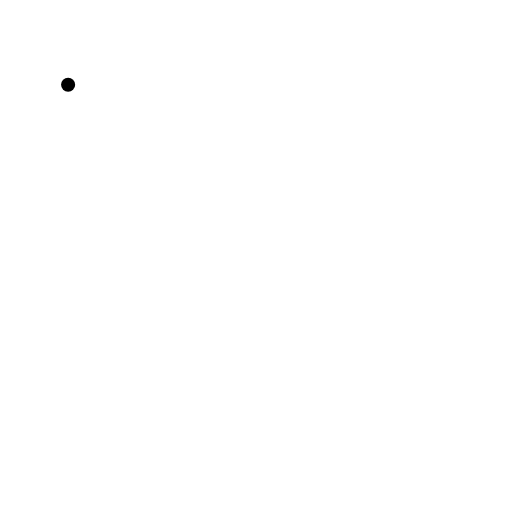
t = 0.00 s
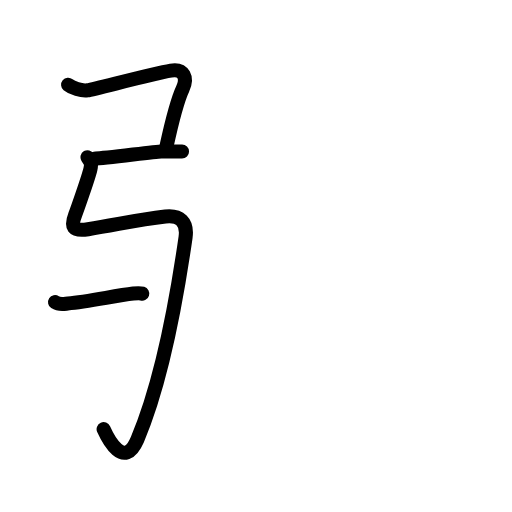
t = 3.83 s
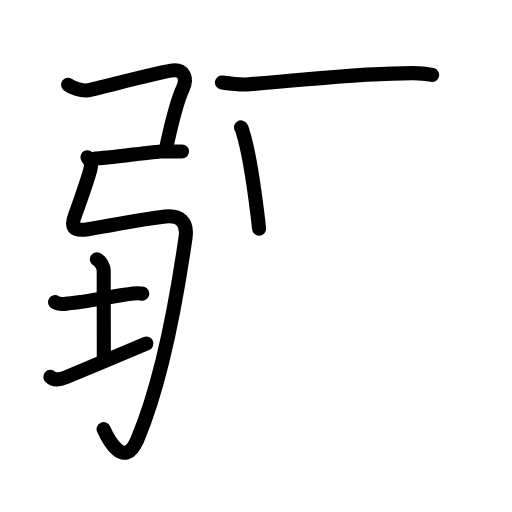
t = 7.50 s
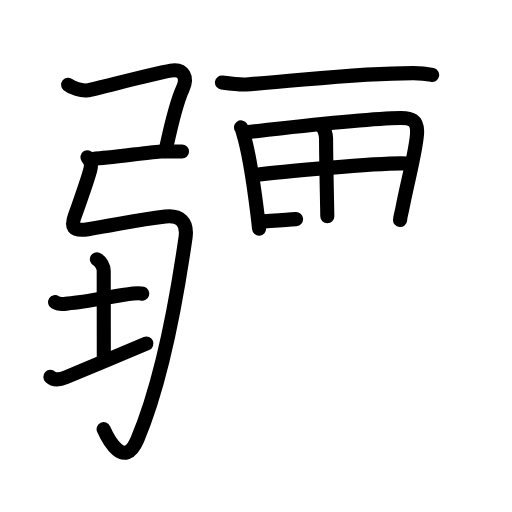
t = 11.25 s
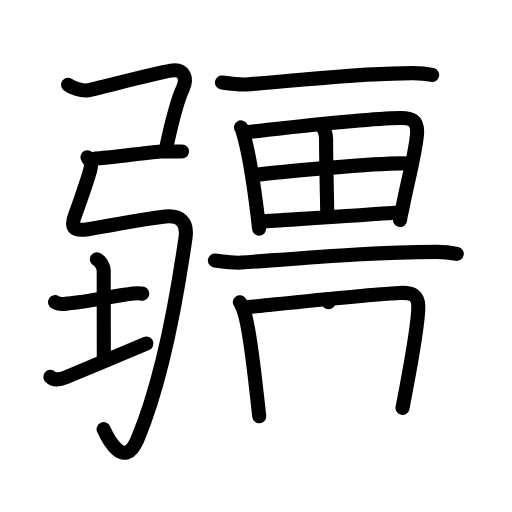
t = 15.13 s
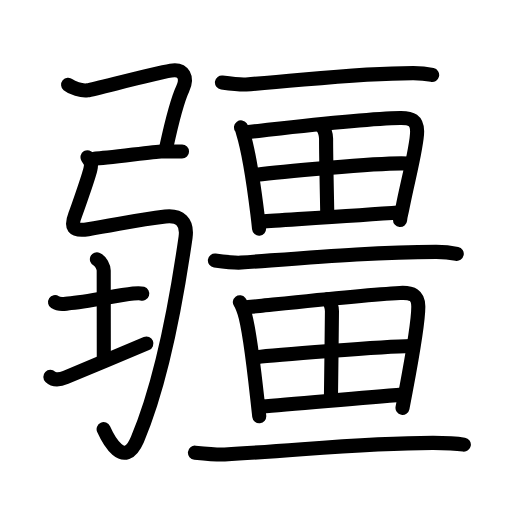
t = 19.00 s

The animated SVG that drew these frames (rendered in a browser with its animation timeline set to each time). Animation: 70 SMIL elements (animate=70); one cycle of 19.00 s.

<?xml version="1.0" encoding="UTF-8"?>
<!--
AniKanjiVG is licensed by CC-BY-SA Paul C. Sommerhoff (https://bitbucket.org/sommerhoff/anikanjivg).
AniKanjiVG uses KanjiVG which is licensed by CC-BY-SA Ulrich Apel (http://kanjivg.tagaini.net).
See also http://creativecommons.org/licenses/by-sa/3.0/
-->
<svg xmlns:kvg='http://kanjivg.tagaini.net' xmlns='http://www.w3.org/2000/svg' width='109' height='109' viewBox='0 0 109 109' style='fill:none;stroke:#000000;stroke-width:3;stroke-linecap:round;stroke-linejoin:round;' id="kvg:kanji_07586"><g id="kvg:07586" kvg:element="疆"><g id="kvg:07586-g1" kvg:position="left"><g id="kvg:07586-g2" kvg:element="弓"><path id="kvg:07586-s1" kvg:type="㇕c" d="M14.5,18.05c0.85,0.7,2.81,1.35,4.15,1.17c1.47-0.19,13.56-3.5,17.73-4.19c2.79-0.46,3.59,1.57,2.52,3.87c-1.07,2.3-2.72,8.9-3.45,12.26"><animate attributeName="d" begin="0.0s" dur="0.25s" from="M14.5,18.05C14.5,18.05,14.5,18.05,14.5,18.05" to="M14.5,18.05c0.85,0.7,2.81,1.35,4.15,1.17" />
<animate attributeName="d" begin="0.25s" dur="0.25s" from="M14.5,18.05c0.85,0.7,2.81,1.35,4.15,1.17c0,0,0,0,0,0,0" to="M14.5,18.05c0.85,0.7,2.81,1.35,4.15,1.17c1.47-0.19,13.56-3.5,17.73-4.19" />
<animate attributeName="d" begin="0.5s" dur="0.25s" from="M14.5,18.05c0.85,0.7,2.81,1.35,4.15,1.17c1.47-0.19,13.56-3.5,17.73-4.19c0,0,0,0,0,0,0" to="M14.5,18.05c0.85,0.7,2.81,1.35,4.15,1.17c1.47-0.19,13.56-3.5,17.73-4.19c2.79-0.46,3.59,1.57,2.52,3.87" />
<animate attributeName="d" begin="0.75s" dur="0.25s" from="M14.5,18.05c0.85,0.7,2.81,1.35,4.15,1.17c1.47-0.19,13.56-3.5,17.73-4.19c2.79-0.46,3.59,1.57,2.52,3.87c0,0,0,0,0,0,0" to="M14.5,18.05c0.85,0.7,2.81,1.35,4.15,1.17c1.47-0.19,13.56-3.5,17.73-4.19c2.79-0.46,3.59,1.57,2.52,3.87c-1.07,2.3-2.72,8.9-3.45,12.26" />
</path>
<path id="kvg:07586-s2" kvg:type="㇐" d="M20.25,33.75c2.18,0,12.59-1.5,14.14-1.5s3.11,0,4.36,0"><animate attributeName="d" begin="1.0s" dur="1.0s" from="M20.25,33.75C20.25,33.75,20.25,33.75,20.25,33.75" to="M20.25,33.75c2.18,0,12.59-1.5,14.14-1.5s3.11,0,4.36,0" />
<animate attributeName="d" begin="0s" dur="1.0s" from="M-100,-100" to="M-100,-100" />
</path>
<path id="kvg:07586-s3" kvg:type="㇉" d="M18.63,33.47c0.55,0.96,0.96,1.06,0.61,2.58c-0.41,1.74-2.88,8.77-3.24,9.68c-1,2.56-0.56,3.59,2.75,3.06c6.5-1.04,10.47-1.99,16.46-2.69c3.04-0.35,4.76,1.17,4.29,4.44c-2,13.96-5.25,31.21-10.25,43c-2.85,6.71-6.36-0.31-7.19-2.17"><animate attributeName="d" begin="2.0s" dur="0.14285714285714285s" from="M18.63,33.47C18.63,33.47,18.63,33.47,18.63,33.47" to="M18.63,33.47c0.55,0.96,0.96,1.06,0.61,2.58" />
<animate attributeName="d" begin="2.142857142857143s" dur="0.14285714285714285s" from="M18.63,33.47c0.55,0.96,0.96,1.06,0.61,2.58c0,0,0,0,0,0,0" to="M18.63,33.47c0.55,0.96,0.96,1.06,0.61,2.58c-0.41,1.74-2.88,8.77-3.24,9.68" />
<animate attributeName="d" begin="2.2857142857142856s" dur="0.14285714285714285s" from="M18.63,33.47c0.55,0.96,0.96,1.06,0.61,2.58c-0.41,1.74-2.88,8.77-3.24,9.68c0,0,0,0,0,0,0" to="M18.63,33.47c0.55,0.96,0.96,1.06,0.61,2.58c-0.41,1.74-2.88,8.77-3.24,9.68c-1,2.56-0.56,3.59,2.75,3.06" />
<animate attributeName="d" begin="2.4285714285714284s" dur="0.14285714285714285s" from="M18.63,33.47c0.55,0.96,0.96,1.06,0.61,2.58c-0.41,1.74-2.88,8.77-3.24,9.68c-1,2.56-0.56,3.59,2.75,3.06c0,0,0,0,0,0,0" to="M18.63,33.47c0.55,0.96,0.96,1.06,0.61,2.58c-0.41,1.74-2.88,8.77-3.24,9.68c-1,2.56-0.56,3.59,2.75,3.06c6.5-1.04,10.47-1.99,16.46-2.69" />
<animate attributeName="d" begin="2.571428571428571s" dur="0.14285714285714285s" from="M18.63,33.47c0.55,0.96,0.96,1.06,0.61,2.58c-0.41,1.74-2.88,8.77-3.24,9.68c-1,2.56-0.56,3.59,2.75,3.06c6.5-1.04,10.47-1.99,16.46-2.69c0,0,0,0,0,0,0" to="M18.63,33.47c0.55,0.96,0.96,1.06,0.61,2.58c-0.41,1.74-2.88,8.77-3.24,9.68c-1,2.56-0.56,3.59,2.75,3.06c6.5-1.04,10.47-1.99,16.46-2.69c3.04-0.35,4.76,1.17,4.29,4.44" />
<animate attributeName="d" begin="2.7142857142857144s" dur="0.14285714285714285s" from="M18.63,33.47c0.55,0.96,0.96,1.06,0.61,2.58c-0.41,1.74-2.88,8.77-3.24,9.68c-1,2.56-0.56,3.59,2.75,3.06c6.5-1.04,10.47-1.99,16.46-2.69c3.04-0.35,4.76,1.17,4.29,4.44c0,0,0,0,0,0,0" to="M18.63,33.47c0.55,0.96,0.96,1.06,0.61,2.58c-0.41,1.74-2.88,8.77-3.24,9.68c-1,2.56-0.56,3.59,2.75,3.06c6.5-1.04,10.47-1.99,16.46-2.69c3.04-0.35,4.76,1.17,4.29,4.44c-2,13.96-5.25,31.21-10.25,43" />
<animate attributeName="d" begin="2.857142857142857s" dur="0.14285714285714285s" from="M18.63,33.47c0.55,0.96,0.96,1.06,0.61,2.58c-0.41,1.74-2.88,8.77-3.24,9.68c-1,2.56-0.56,3.59,2.75,3.06c6.5-1.04,10.47-1.99,16.46-2.69c3.04-0.35,4.76,1.17,4.29,4.44c-2,13.96-5.25,31.21-10.25,43c0,0,0,0,0,0,0" to="M18.63,33.47c0.55,0.96,0.96,1.06,0.61,2.58c-0.41,1.74-2.88,8.77-3.24,9.68c-1,2.56-0.56,3.59,2.75,3.06c6.5-1.04,10.47-1.99,16.46-2.69c3.04-0.35,4.76,1.17,4.29,4.44c-2,13.96-5.25,31.21-10.25,43c-2.85,6.71-6.36-0.31-7.19-2.17" />
<animate attributeName="d" begin="0s" dur="2.0s" from="M-100,-100" to="M-100,-100" />
</path>
</g>
<g id="kvg:07586-g3" kvg:element="土"><path id="kvg:07586-s4" kvg:type="㇐" d="M11.72,64.33c1.03,0.67,2.16,0.31,2.72,0.27c4.31-0.34,9.96-1.64,13.93-2.1c0.93-0.11,1.44-0.13,1.91,0.01"><animate attributeName="d" begin="3.0s" dur="0.3333333333333333s" from="M11.72,64.33C11.72,64.33,11.72,64.33,11.72,64.33" to="M11.72,64.33c1.03,0.67,2.16,0.31,2.72,0.27" />
<animate attributeName="d" begin="3.3333333333333335s" dur="0.3333333333333333s" from="M11.72,64.33c1.03,0.67,2.16,0.31,2.72,0.27c0,0,0,0,0,0,0" to="M11.72,64.33c1.03,0.67,2.16,0.31,2.72,0.27c4.31-0.34,9.96-1.64,13.93-2.1" />
<animate attributeName="d" begin="3.6666666666666665s" dur="0.3333333333333333s" from="M11.72,64.33c1.03,0.67,2.16,0.31,2.72,0.27c4.31-0.34,9.96-1.64,13.93-2.1c0,0,0,0,0,0,0" to="M11.72,64.33c1.03,0.67,2.16,0.31,2.72,0.27c4.31-0.34,9.96-1.64,13.93-2.1c0.93-0.11,1.44-0.13,1.91,0.01" />
<animate attributeName="d" begin="0s" dur="3.0s" from="M-100,-100" to="M-100,-100" />
</path>
<path id="kvg:07586-s5" kvg:type="㇑a" d="M20.63,55.2c0.81,0.37,1.45,1.65,1.45,2.41c0,5.38,0.02,11.24,0.02,19.21"><animate attributeName="d" begin="4.0s" dur="0.5s" from="M20.63,55.2C20.63,55.2,20.63,55.2,20.63,55.2" to="M20.63,55.2c0.81,0.37,1.45,1.65,1.45,2.41" />
<animate attributeName="d" begin="4.5s" dur="0.5s" from="M20.63,55.2c0.81,0.37,1.45,1.65,1.45,2.41c0,0,0,0,0,0,0" to="M20.63,55.2c0.81,0.37,1.45,1.65,1.45,2.41c0,5.38,0.02,11.24,0.02,19.21" />
<animate attributeName="d" begin="0s" dur="4.0s" from="M-100,-100" to="M-100,-100" />
</path>
<path id="kvg:07586-s6" kvg:type="㇐" d="M10.72,80.23c0.54,0.52,1.63,0.8,3.26,0.11c4.52-1.91,12.67-5.31,17.19-7.22"><animate attributeName="d" begin="5.0s" dur="0.5s" from="M10.72,80.23C10.72,80.23,10.72,80.23,10.72,80.23" to="M10.72,80.23c0.54,0.52,1.63,0.8,3.26,0.11" />
<animate attributeName="d" begin="5.5s" dur="0.5s" from="M10.72,80.23c0.54,0.52,1.63,0.8,3.26,0.11c0,0,0,0,0,0,0" to="M10.72,80.23c0.54,0.52,1.63,0.8,3.26,0.11c4.52-1.91,12.67-5.31,17.19-7.22" />
<animate attributeName="d" begin="0s" dur="5.0s" from="M-100,-100" to="M-100,-100" />
</path>
</g>
</g>
<g id="kvg:07586-g4" kvg:position="right"><g id="kvg:07586-g5" kvg:element="一" kvg:radical="nelson"><path id="kvg:07586-s7" kvg:type="㇐" d="M47.25,17.56c1.52,0.2,4,0.49,5.14,0.41c13.9-1.02,23.81-2.42,35.61-2.41c1.9,0,3.05,0.19,4,0.4"><animate attributeName="d" begin="6.0s" dur="0.3333333333333333s" from="M47.25,17.56C47.25,17.56,47.25,17.56,47.25,17.56" to="M47.25,17.56c1.52,0.2,4,0.49,5.14,0.41" />
<animate attributeName="d" begin="6.333333333333333s" dur="0.3333333333333333s" from="M47.25,17.56c1.52,0.2,4,0.49,5.14,0.41c0,0,0,0,0,0,0" to="M47.25,17.56c1.52,0.2,4,0.49,5.14,0.41c13.9-1.02,23.81-2.42,35.61-2.41" />
<animate attributeName="d" begin="6.666666666666667s" dur="0.3333333333333333s" from="M47.25,17.56c1.52,0.2,4,0.49,5.14,0.41c13.9-1.02,23.81-2.42,35.61-2.41c0,0,0,0,0,0,0" to="M47.25,17.56c1.52,0.2,4,0.49,5.14,0.41c13.9-1.02,23.81-2.42,35.61-2.41c1.9,0,3.05,0.19,4,0.4" />
<animate attributeName="d" begin="0s" dur="6.0s" from="M-100,-100" to="M-100,-100" />
</path>
</g>
<g id="kvg:07586-g6" kvg:element="田" kvg:radical="tradit"><path id="kvg:07586-s8" kvg:type="㇑" d="M51.31,27.12c0.26,0.36,0.26,0.61,0.4,1.05c0.99,3.16,2.28,10.84,3.08,17.32c0.14,1.11,0.26,2.18,0.36,3.19"><animate attributeName="d" begin="7.0s" dur="0.3333333333333333s" from="M51.31,27.12C51.31,27.12,51.31,27.12,51.31,27.12" to="M51.31,27.12c0.26,0.36,0.26,0.61,0.4,1.05" />
<animate attributeName="d" begin="7.333333333333333s" dur="0.3333333333333333s" from="M51.31,27.12c0.26,0.36,0.26,0.61,0.4,1.05c0,0,0,0,0,0,0" to="M51.31,27.12c0.26,0.36,0.26,0.61,0.4,1.05c0.99,3.16,2.28,10.84,3.08,17.32" />
<animate attributeName="d" begin="7.666666666666667s" dur="0.3333333333333333s" from="M51.31,27.12c0.26,0.36,0.26,0.61,0.4,1.05c0.99,3.16,2.28,10.84,3.08,17.32c0,0,0,0,0,0,0" to="M51.31,27.12c0.26,0.36,0.26,0.61,0.4,1.05c0.99,3.16,2.28,10.84,3.08,17.32c0.14,1.11,0.26,2.18,0.36,3.19" />
<animate attributeName="d" begin="0s" dur="7.0s" from="M-100,-100" to="M-100,-100" />
</path>
<path id="kvg:07586-s9" kvg:type="㇕a" d="M52.51,28.15c0.79-0.09,1.62-0.18,2.5-0.28c9.19-1.03,22.93-2.63,30.18-2.74c2.49-0.04,3.56,0.51,3.61,2.8c0.06,3.08-2.07,10.81-3.12,16.36c-0.24,1.27-0.42,1.48-0.51,2.56"><animate attributeName="d" begin="8.0s" dur="0.2s" from="M52.51,28.15C52.51,28.15,52.51,28.15,52.51,28.15" to="M52.51,28.15c0.79-0.09,1.62-0.18,2.5-0.28" />
<animate attributeName="d" begin="8.2s" dur="0.2s" from="M52.51,28.15c0.79-0.09,1.62-0.18,2.5-0.28c0,0,0,0,0,0,0" to="M52.51,28.15c0.79-0.09,1.62-0.18,2.5-0.28c9.19-1.03,22.93-2.63,30.18-2.74" />
<animate attributeName="d" begin="8.4s" dur="0.2s" from="M52.51,28.15c0.79-0.09,1.62-0.18,2.5-0.28c9.19-1.03,22.93-2.63,30.18-2.74c0,0,0,0,0,0,0" to="M52.51,28.15c0.79-0.09,1.62-0.18,2.5-0.28c9.19-1.03,22.93-2.63,30.18-2.74c2.49-0.04,3.56,0.51,3.61,2.8" />
<animate attributeName="d" begin="8.6s" dur="0.2s" from="M52.51,28.15c0.79-0.09,1.62-0.18,2.5-0.28c9.19-1.03,22.93-2.63,30.18-2.74c2.49-0.04,3.56,0.51,3.61,2.8c0,0,0,0,0,0,0" to="M52.51,28.15c0.79-0.09,1.62-0.18,2.5-0.28c9.19-1.03,22.93-2.63,30.18-2.74c2.49-0.04,3.56,0.51,3.61,2.8c0.06,3.08-2.07,10.81-3.12,16.36" />
<animate attributeName="d" begin="8.8s" dur="0.2s" from="M52.51,28.15c0.79-0.09,1.62-0.18,2.5-0.28c9.19-1.03,22.93-2.63,30.18-2.74c2.49-0.04,3.56,0.51,3.61,2.8c0.06,3.08-2.07,10.81-3.12,16.36c0,0,0,0,0,0,0" to="M52.51,28.15c0.79-0.09,1.62-0.18,2.5-0.28c9.19-1.03,22.93-2.63,30.18-2.74c2.49-0.04,3.56,0.51,3.61,2.8c0.06,3.08-2.07,10.81-3.12,16.36c-0.24,1.27-0.42,1.48-0.51,2.56" />
<animate attributeName="d" begin="0s" dur="8.0s" from="M-100,-100" to="M-100,-100" />
</path>
<path id="kvg:07586-s10" kvg:type="㇑a" d="M68.52,26.96c0.51,0.4,0.9,1.68,0.9,2.54c-0.01,4.38,0.25,14.94,0.26,16.53"><animate attributeName="d" begin="9.0s" dur="0.5s" from="M68.52,26.96C68.52,26.96,68.52,26.96,68.52,26.96" to="M68.52,26.96c0.51,0.4,0.9,1.68,0.9,2.54" />
<animate attributeName="d" begin="9.5s" dur="0.5s" from="M68.52,26.96c0.51,0.4,0.9,1.68,0.9,2.54c0,0,0,0,0,0,0" to="M68.52,26.96c0.51,0.4,0.9,1.68,0.9,2.54c-0.01,4.38,0.25,14.94,0.26,16.53" />
<animate attributeName="d" begin="0s" dur="9.0s" from="M-100,-100" to="M-100,-100" />
</path>
<path id="kvg:07586-s11" kvg:type="㇐a" d="M54.68,37.19c2.94-0.38,27.08-2.71,32.06-2.37"><animate attributeName="d" begin="10.0s" dur="1.0s" from="M54.68,37.19C54.68,37.19,54.68,37.19,54.68,37.19" to="M54.68,37.19c2.94-0.38,27.08-2.71,32.06-2.37" />
<animate attributeName="d" begin="0s" dur="10.0s" from="M-100,-100" to="M-100,-100" />
</path>
<path id="kvg:07586-s12" kvg:type="㇐a" d="M55.62,47.14c6.03-0.41,20.21-1.21,29.62-1.96"><animate attributeName="d" begin="11.0s" dur="1.0s" from="M55.62,47.14C55.62,47.14,55.62,47.14,55.62,47.14" to="M55.62,47.14c6.03-0.41,20.21-1.21,29.62-1.96" />
<animate attributeName="d" begin="0s" dur="11.0s" from="M-100,-100" to="M-100,-100" />
</path>
</g>
<g id="kvg:07586-g7" kvg:element="一"><path id="kvg:07586-s13" kvg:type="㇐" d="M45.75,55.46c1.66,0.22,4.35,0.54,5.59,0.44c15.13-1.11,28.71-2.29,41.55-2.28c2.07,0,3.32,0.21,4.35,0.43"><animate attributeName="d" begin="12.0s" dur="0.3333333333333333s" from="M45.75,55.46C45.75,55.46,45.75,55.46,45.75,55.46" to="M45.75,55.46c1.66,0.22,4.35,0.54,5.59,0.44" />
<animate attributeName="d" begin="12.333333333333334s" dur="0.3333333333333333s" from="M45.75,55.46c1.66,0.22,4.35,0.54,5.59,0.44c0,0,0,0,0,0,0" to="M45.75,55.46c1.66,0.22,4.35,0.54,5.59,0.44c15.13-1.11,28.71-2.29,41.55-2.28" />
<animate attributeName="d" begin="12.666666666666666s" dur="0.3333333333333333s" from="M45.75,55.46c1.66,0.22,4.35,0.54,5.59,0.44c15.13-1.11,28.71-2.29,41.55-2.28c0,0,0,0,0,0,0" to="M45.75,55.46c1.66,0.22,4.35,0.54,5.59,0.44c15.13-1.11,28.71-2.29,41.55-2.28c2.07,0,3.32,0.21,4.35,0.43" />
<animate attributeName="d" begin="0s" dur="12.0s" from="M-100,-100" to="M-100,-100" />
</path>
</g>
<g id="kvg:07586-g8" kvg:element="田" kvg:radical="tradit"><path id="kvg:07586-s14" kvg:type="㇑" d="M51.06,64.35c0.28,0.36,0.79,1.68,0.94,2.12c1.04,3.07,2.02,11.53,2.76,18.27c0.15,1.39,0.3,2.7,0.43,3.88"><animate attributeName="d" begin="13.0s" dur="0.3333333333333333s" from="M51.06,64.35C51.06,64.35,51.06,64.35,51.06,64.35" to="M51.06,64.35c0.28,0.36,0.79,1.68,0.94,2.12" />
<animate attributeName="d" begin="13.333333333333334s" dur="0.3333333333333333s" from="M51.06,64.35c0.28,0.36,0.79,1.68,0.94,2.12c0,0,0,0,0,0,0" to="M51.06,64.35c0.28,0.36,0.79,1.68,0.94,2.12c1.04,3.07,2.02,11.53,2.76,18.27" />
<animate attributeName="d" begin="13.666666666666666s" dur="0.3333333333333333s" from="M51.06,64.35c0.28,0.36,0.79,1.68,0.94,2.12c1.04,3.07,2.02,11.53,2.76,18.27c0,0,0,0,0,0,0" to="M51.06,64.35c0.28,0.36,0.79,1.68,0.94,2.12c1.04,3.07,2.02,11.53,2.76,18.27c0.15,1.39,0.3,2.7,0.43,3.88" />
<animate attributeName="d" begin="0s" dur="13.0s" from="M-100,-100" to="M-100,-100" />
</path>
<path id="kvg:07586-s15" kvg:type="㇕a" d="M52.86,65.38c0.77-0.08,1.57-0.16,2.4-0.25c9.66-1,22.84-2.41,29.88-2.77c2.69-0.14,3.86,0.51,3.91,2.8c0.07,3.17-1.42,11.45-2.67,18.07c-0.24,1.28-0.47,2.5-0.69,3.61"><animate attributeName="d" begin="14.0s" dur="0.2s" from="M52.86,65.38C52.86,65.38,52.86,65.38,52.86,65.38" to="M52.86,65.38c0.77-0.08,1.57-0.16,2.4-0.25" />
<animate attributeName="d" begin="14.2s" dur="0.2s" from="M52.86,65.38c0.77-0.08,1.57-0.16,2.4-0.25c0,0,0,0,0,0,0" to="M52.86,65.38c0.77-0.08,1.57-0.16,2.4-0.25c9.66-1,22.84-2.41,29.88-2.77" />
<animate attributeName="d" begin="14.4s" dur="0.2s" from="M52.86,65.38c0.77-0.08,1.57-0.16,2.4-0.25c9.66-1,22.84-2.41,29.88-2.77c0,0,0,0,0,0,0" to="M52.86,65.38c0.77-0.08,1.57-0.16,2.4-0.25c9.66-1,22.84-2.41,29.88-2.77c2.69-0.14,3.86,0.51,3.91,2.8" />
<animate attributeName="d" begin="14.6s" dur="0.2s" from="M52.86,65.38c0.77-0.08,1.57-0.16,2.4-0.25c9.66-1,22.84-2.41,29.88-2.77c2.69-0.14,3.86,0.51,3.91,2.8c0,0,0,0,0,0,0" to="M52.86,65.38c0.77-0.08,1.57-0.16,2.4-0.25c9.66-1,22.84-2.41,29.88-2.77c2.69-0.14,3.86,0.51,3.91,2.8c0.07,3.17-1.42,11.45-2.67,18.07" />
<animate attributeName="d" begin="14.8s" dur="0.2s" from="M52.86,65.38c0.77-0.08,1.57-0.16,2.4-0.25c9.66-1,22.84-2.41,29.88-2.77c2.69-0.14,3.86,0.51,3.91,2.8c0.07,3.17-1.42,11.45-2.67,18.07c0,0,0,0,0,0,0" to="M52.86,65.38c0.77-0.08,1.57-0.16,2.4-0.25c9.66-1,22.84-2.41,29.88-2.77c2.69-0.14,3.86,0.51,3.91,2.8c0.07,3.17-1.42,11.45-2.67,18.07c-0.24,1.28-0.47,2.5-0.69,3.61" />
<animate attributeName="d" begin="0s" dur="14.0s" from="M-100,-100" to="M-100,-100" />
</path>
<path id="kvg:07586-s16" kvg:type="㇑a" d="M69.7,63.72c0.55,0.4,0.97,1.68,0.97,2.54c-0.01,4.38-0.23,17.08-0.22,18.67"><animate attributeName="d" begin="15.0s" dur="0.5s" from="M69.7,63.72C69.7,63.72,69.7,63.72,69.7,63.72" to="M69.7,63.72c0.55,0.4,0.97,1.68,0.97,2.54" />
<animate attributeName="d" begin="15.5s" dur="0.5s" from="M69.7,63.72c0.55,0.4,0.97,1.68,0.97,2.54c0,0,0,0,0,0,0" to="M69.7,63.72c0.55,0.4,0.97,1.68,0.97,2.54c-0.01,4.38-0.23,17.08-0.22,18.67" />
<animate attributeName="d" begin="0s" dur="15.0s" from="M-100,-100" to="M-100,-100" />
</path>
<path id="kvg:07586-s17" kvg:type="㇐a" d="M54.67,76.03c3.18-0.38,27.08-2.28,32.74-2.37"><animate attributeName="d" begin="16.0s" dur="1.0s" from="M54.67,76.03C54.67,76.03,54.67,76.03,54.67,76.03" to="M54.67,76.03c3.18-0.38,27.08-2.28,32.74-2.37" />
<animate attributeName="d" begin="0s" dur="16.0s" from="M-100,-100" to="M-100,-100" />
</path>
<path id="kvg:07586-s18" kvg:type="㇐a" d="M55.68,86.51c6.53-0.41,19.89-1.75,30.09-2.5"><animate attributeName="d" begin="17.0s" dur="1.0s" from="M55.68,86.51C55.68,86.51,55.68,86.51,55.68,86.51" to="M55.68,86.51c6.53-0.41,19.89-1.75,30.09-2.5" />
<animate attributeName="d" begin="0s" dur="17.0s" from="M-100,-100" to="M-100,-100" />
</path>
</g>
<g id="kvg:07586-g9" kvg:element="一"><path id="kvg:07586-s19" kvg:type="㇐" d="M41.5,96.37c1.88,0.19,4.93,0.46,6.33,0.38c17.11-0.96,29.87-2.48,44.4-2.47c2.34,0,5.35,0.18,6.52,0.37"><animate attributeName="d" begin="18.0s" dur="0.3333333333333333s" from="M41.5,96.37C41.5,96.37,41.5,96.37,41.5,96.37" to="M41.5,96.37c1.88,0.19,4.93,0.46,6.33,0.38" />
<animate attributeName="d" begin="18.333333333333332s" dur="0.3333333333333333s" from="M41.5,96.37c1.88,0.19,4.93,0.46,6.33,0.38c0,0,0,0,0,0,0" to="M41.5,96.37c1.88,0.19,4.93,0.46,6.33,0.38c17.11-0.96,29.87-2.48,44.4-2.47" />
<animate attributeName="d" begin="18.666666666666668s" dur="0.3333333333333333s" from="M41.5,96.37c1.88,0.19,4.93,0.46,6.33,0.38c17.11-0.96,29.87-2.48,44.4-2.47c0,0,0,0,0,0,0" to="M41.5,96.37c1.88,0.19,4.93,0.46,6.33,0.38c17.11-0.96,29.87-2.48,44.4-2.47c2.34,0,5.35,0.18,6.52,0.37" />
<animate attributeName="d" begin="0s" dur="18.0s" from="M-100,-100" to="M-100,-100" />
</path>
</g>
</g>
</g>
</svg>
